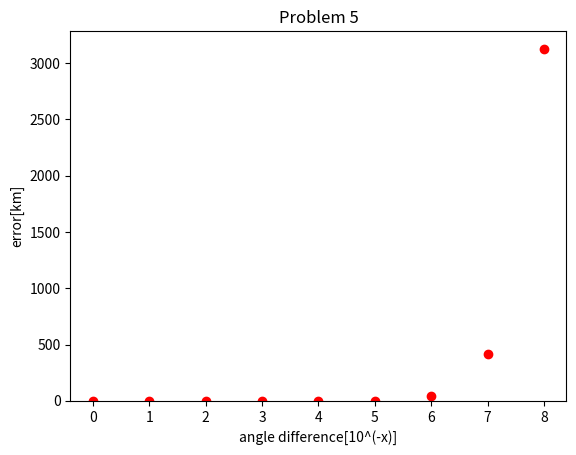
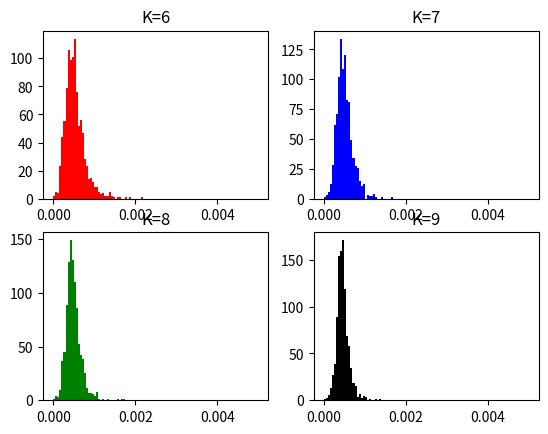
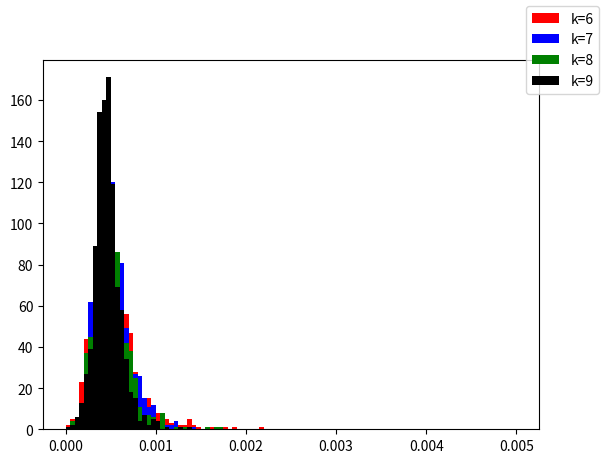

The matplotlib source for these figures, in order:
import numpy as np
from numpy import linalg as LA
import matplotlib.pyplot as plt
import math

initial = np.array([0,0,6370,0])
correct_position = [0, 0, 6370]

A = np.array([15600, 18760, 17610, 19170])
B = np.array([7540, 2750, 14630, 610])
C = np.array([20140, 18610, 13480, 18390])
t = np.array([0.07074,0.07220,0.07690,0.07242])

c = 299792.458
c2 = c*c
RHO = 26570

ABCT = np.matrix([A, B, C, t])

def F(inArr, ABCT_array):
    x = inArr[0]
    y = inArr[1]
    z = inArr[2]
    d = inArr[3]
    row = ABCT_array.shape[1]
    ret_matrix = np.zeros((row, 1))
    for i in range(row):
        ret_matrix[i] = (x-ABCT_array[0,i])**2 + (y-ABCT_array[1,i])**2 + (z-ABCT_array[2,i])**2 - c2*((ABCT_array[3,i]-d)**2)
    return ret_matrix

def DF(inArr, ABCT_array):
    x= inArr[0]
    y= inArr[1]
    z= inArr[2]
    d= inArr[3]
    row = ABCT_array.shape[1]
    col = ABCT_array.shape[0]
    ret_matrix = np.zeros((row, col))
    for i in range(row):
        ret_matrix[i,0] = 2*(x-ABCT_array[0,i])
        ret_matrix[i,1] = 2*(y-ABCT_array[1,i])
        ret_matrix[i,2] = 2*(z-ABCT_array[2,i])
        ret_matrix[i,3] = 2*c2*(ABCT_array[3,i]-d)
    return ret_matrix

def calc_pos_error(wrongPos, dimentional=2, correctPos=correct_position):
    if dimentional == 2:
        return np.sqrt((correctPos[0] - wrongPos[0,0])**2 + (correctPos[1] - wrongPos[1,0])**2 + (correctPos[2] - wrongPos[2,0])**2)
    elif dimentional == 1:
        return np.sqrt((correctPos[0] - wrongPos[0])**2 + (correctPos[1] - wrongPos[1])**2 + (correctPos[2] - wrongPos[2])**2)
#----------------------ANALYSIS METHODS----------------------#
def newtonMethod(x0, ABCT_arr, tol, cap=None):
    x0 = np.reshape(x0, (x0.size, 1))
    x=x0
    oldx =x + 2*tol
    iterations = 0
    while LA.norm(x-oldx, np.inf) > tol:
        if((cap != None) and (cap <= iterations)):
            return np.empty(shape=(0))
        oldx=x
        s=LA.solve(DF(x, ABCT_arr),F(x, ABCT_arr))
        x=x-s
        iterations += 1
    return(x)

def bisection(f,a,b,tol):
    '''gert ráð fyrir að búið se að skilgreina f(x) fyrir utan t.d.
    def f(x):
        return(x**2-2)
    '''
    if f(a)*f(b) >= 0:
        print("Bisection method fails.")
        return None
    else:
        fa=f(a)
        while (b-a)/2>tol:
            c=(a+b)/2
            fc=f(c)
            if fc==0:break
            if fc*fa<0:
                b=c
            else:
                a=c
                fa=fc
    return((a+b)/2)

def gaussNewton(x0, ABCT_arr, tol, cap=None):
    x = np.matrix.reshape(x0, (4,1))
    oldx = x + 2*tol
    iterations = 0
    while LA.norm(x-oldx, np.inf) > tol:
        if((cap != None) and (cap <= iterations)):
            return np.empty(shape=(0))
        oldx = x
        jacobi = DF(x, ABCT_arr)
        jacobiTrans = np.matrix.transpose(jacobi)
        f = F(x, ABCT_arr)
        # fTrans = np.matrix.transpose(f)
        DfTransF = np.matmul(jacobiTrans, f)
        DfTransDf = np.matmul(jacobiTrans, jacobi)
        s = LA.solve(DfTransDf, DfTransF)
        x = x-s
        iterations += 1
    return x


#----------------------PROBLEMS----------------------#

def prob1(x0, ABCT_arr, tol):
    x = newtonMethod(x0, ABCT_arr, tol)
    print("Problem 1 finished")
    print("x = {:.2f}, y = {:.2f}, z = {:.2f}, d = {:.2e}".format(x[0, 0], x[1, 0], x[2, 0], x[3, 0]))
    print("-"*55)
    return x


def find_abc(phi, theta):
    '''This really is the requirements for problem 2'''
    new_a, new_b, new_c, new_t = np.zeros(phi.size), np.zeros(phi.size), np.zeros(phi.size), np.zeros(phi.size)
    for i in range(phi.size):
        new_a[i] = RHO*np.sin(phi[i])*np.cos(theta[i])
        new_b[i] = RHO*np.sin(phi[i])*np.sin(theta[i])
        new_c[i] = RHO*np.cos(phi[i])
        new_t[i] = (np.sqrt((new_a[i]-initial[0])**2 + (new_b[i]-initial[1])**2+(new_c[i]-initial[2])**2))/c
    return new_a, new_b, new_c, new_t

def prob3():
    phi_orig = np.array([(np.pi)/8,(np.pi)/6,(3*(np.pi))/8,(np.pi)/4])
    theta_orig = np.array([-(np.pi)/4,(np.pi)/2,(2*(np.pi))/3,((np.pi))/6])
    phi_w_errors = np.array([((np.pi)/8)+(10**(-8)),((np.pi)/6)+(10**(-8)),((3*(np.pi))/8)-(10**(-8)),((np.pi)/4)-(10**(-8))])
    corr_a, corr_b, corr_c, corr_t = find_abc(phi_orig, theta_orig)
    incorr_a, incorr_b, incorr_c, incorr_t = find_abc(phi_w_errors, theta_orig)
    incorr_x = newtonMethod(initial, np.array([incorr_a, incorr_b, incorr_c, corr_t]), 10**(-8))
    distance_error = calc_pos_error(wrongPos=incorr_x)
    print("Problem 3")
    print("WrongPos = ({},{},{}) , error = {:.4e} km".format(incorr_x[1,0],incorr_x[1,0],incorr_x[2,0], distance_error))
    print("-"*55)


def prob4():
    phi_orig = np.array([(np.pi)/8,(np.pi)/6,(3*(np.pi))/8,(np.pi)/4])
    theta_orig = np.array([-(np.pi)/4,(np.pi)/2,(2*(np.pi))/3,((np.pi))/6])
    new_a, new_b, new_c, correct_t = find_abc(phi_orig, theta_orig)
    ABCT_arr = np.matrix([new_a, new_b, new_c, correct_t])
    # correct_values = newtonMethod(initial, ABCT_arr, 10**(-6))
    incorrect_values = np.zeros((16, 4))
    check = 15
    for i in range(16):
        phi_temp = phi_orig.copy()
        for ii in range(phi_orig.size):
            if((check>>ii)&1) == 1:
                phi_temp[ii] += 10**(-8)
            else:
                phi_temp[ii] += -10**(-8)

        check -= 1
        new_a, new_b, new_c, new_t = find_abc(phi_temp, theta_orig)
        ABCT_arr = np.matrix([new_a, new_b, new_c, correct_t])
        incorrect_values[i] = newtonMethod(initial, ABCT_arr, 10**(-6))[:, 0]

    # correct_distance = np.sqrt((correct_values[0]**2) + (correct_values[1]**2) + (correct_values[2]**2))
    error_cur = calc_pos_error(wrongPos=incorrect_values[0], dimentional=1)
    error_cur_index = 0
    # np.sqrt( (incorrect_values[0,0]**2) + (incorrect_values[0,1]**2) + (incorrect_values[0,2]**2) )
    for i in range(1, 16):
        error = calc_pos_error(wrongPos=incorrect_values[i], dimentional=1)
        if(error > error_cur ):
            error_cur = error
            error_cur_index = i

    print("Problem 4:")
    print("WrongPos=({:.2f},{:.2f},{:.2f}), Error={:.4e} km".format(
        incorrect_values[error_cur_index][0], incorrect_values[error_cur_index][1], incorrect_values[error_cur_index][2], error_cur))
    print("-"*55)

def prob5():

    total_diff_array = np.zeros(9)
    error_array = np.zeros(9)
    for i in range(9):
        diffence = 10**(-i)
        diffence2 = 2*10**(-8)
        theta_close = np.array([-((np.pi)/4)-diffence,-((np.pi)/4)+diffence,-((np.pi)/4)-diffence,-((np.pi)/4)+diffence])
        phi_close = np.array([((np.pi)/8)-diffence-diffence2,((np.pi)/8)-diffence+diffence2,((np.pi)/8)+diffence-diffence2,((np.pi)/8)+diffence+diffence2])
        close_a,close_b,close_c,close_t = find_abc(phi_close, theta_close)
        close_x = newtonMethod(initial, np.array([close_a, close_b, close_c, close_t]), 10**(-8))

        total_diff_array[i] = diffence
        error_array[i] = calc_pos_error(close_x)


    # total_diff_array = np.log10(total_diff_array)
    plt.plot(np.flip(np.log10(total_diff_array)*-1), np.flip(error_array), 'ro')
    plt.ylabel('error[km]')
    plt.xlabel('angle difference[10^(-x)]')
    plt.title('Problem 5')
    
    plt.show()


def randomAnglesError(sets, error, nrSatilites):
    i = 0
    measuring_array = np.zeros((sets))
    angles_arry = np.zeros((sets, nrSatilites*2))
    while i < sets:
        phi_arr = np.random.uniform(low=0, high=np.pi/2, size=(nrSatilites))
        theta_arr = np.random.uniform(low=0, high=2*np.pi, size=(nrSatilites))
        new_a, new_b, new_c, original_t = find_abc(phi_arr, theta_arr)
        ABCT_arr = np.matrix([new_a, new_b, new_c, original_t])

        new_a, new_b, new_c, new_t = find_abc(phi_arr + error, theta_arr + error)
        ABCT_arr = np.matrix([new_a, new_b, new_c, original_t])
        incorrect_xyzd = gaussNewton(initial, ABCT_arr, 10e-8, 50)
        if(incorrect_xyzd.size > 0):
            measuring_array[i] = calc_pos_error(incorrect_xyzd)
            angles_arry[i][0:nrSatilites] = phi_arr
            angles_arry[i][nrSatilites:] = theta_arr
            i += 1

    return measuring_array, angles_arry

def prob6():
    measuring_array, angles_arry = randomAnglesError(10000, 10e-8, 4)
    # if running_once:
    print("PROBLEM 6:")
    print("Error: max={:.4e}, min={:.4e}, mean={:.4e}, median={:.4e}, std={:.4e}".format(np.max(measuring_array), np.min(measuring_array), np.average(measuring_array), np.median(measuring_array), np.std(measuring_array)))
    max_index = np.argmax(measuring_array)
    # print(angles_arry[max_index][0:4] - (np.pi/2))
    # print(angles_arry[max_index][4:]  - (2*np.pi))
    plt.hist(measuring_array, 500, range=(0, 0.01))
    plt.show()
    print("-"*55)
    # return np.max(measuring_array)

def prob7():
    print(bisection(f, 1e-14, 1e-8, 10**(-6)))
    print("Problem 7")
    print("-"*55)

def f(y):
    measuring_error, angles = randomAnglesError(sets=100, error=y, nrSatilites=4)
    return np.max(measuring_error) - 0.0001

def printLocation(ABCT_arr):
    str = "x: {:.2f}km\ny: {:.2f}km\nz: {:.2f}km\nd: {:.2e}km"
    try:
        print(str.format(ABCT_arr[0], ABCT_arr[1], ABCT_arr[2], ABCT_arr[3]))
    except TypeError:
        print(str.format(ABCT_arr[0,0], ABCT_arr[1,0], ABCT_arr[2,0], ABCT_arr[3,0]))

def prob8():
    measuring_array, angles_arry = randomAnglesError(10000, 10e-8, 5)
    print("PROBLEM 8:")
    print("Error: max={:.4e}, min={:.4e}, mean={:.4e}, median={:.4e}, std={:.4e}".format(np.max(measuring_array), np.min(measuring_array), np.average(measuring_array), np.median(measuring_array), np.std(measuring_array)))
    max_index = np.argmax(measuring_array)
    # print(angles_arry[max_index][0:4] - (np.pi/2))
    # print(angles_arry[max_index][4:]  - (2*np.pi))
    plt.hist(measuring_array, 500, range=(0, 0.01))
    plt.show()
    print("-"*55)

def prob9():
    nrSatilites = [6, 7, 8, 9]
    colors = ["r", "b", "g", "k"]
    sets = 1000
    bins = 100
    allMeasure = np.zeros((len(nrSatilites), sets))
    for i in range(len(nrSatilites)):
        measuring_array, angles_arry = randomAnglesError(sets, 10e-8, nrSatilites[i])
        allMeasure[i] = measuring_array

    hist_range = [0, 0.005]
    fig_rows = 2
    figure, ax = plt.subplots(2, math.ceil(len(nrSatilites)/fig_rows))
    allPlotsFig, allAx = plt.subplots()
    for i in range(len(nrSatilites)):
        ax[int(math.floor(i/fig_rows)), i%fig_rows].hist(allMeasure[i], bins, range=(hist_range[0], hist_range[1]), color=colors[i])
        ax[int(math.floor(i/fig_rows)), i%fig_rows].title.set_text("K="+str(nrSatilites[i]))
        allAx.hist(allMeasure[i], bins, range=(hist_range[0], hist_range[1]), label="k="+str(nrSatilites[i]), color=colors[i])

    print("PROBLEM 9:")
    for i in range(len(nrSatilites)):
        print("Error for k={}: max={:.4e}, min={:.4e}, mean={:.4e}, median={:.4e}, std={:.4e}".format(nrSatilites[i], 
            np.max(allMeasure[i]), np.min(allMeasure[i]), np.average(allMeasure[i]), np.median(allMeasure[i]), np.std(allMeasure[i])))
    print("-"*55)
    allPlotsFig.legend(loc="upper right")
    allPlotsFig.show()
    figure.show()
    plt.show()

if __name__ == "__main__":


    # print(F(initial, ABCT))
    # print(DF(initial, ABCT))


    theta_1 = np.array([(np.pi)/8,(np.pi)/6,(3*(np.pi))/8,(np.pi)/4])
    phi_1 = np.array([-(np.pi)/4,(np.pi)/2,(2*(np.pi))/3,((np.pi))/6])
    prob1(initial, ABCT, 10e-8)
    print("Problem 2, finished")
    print("-"*55)
    prob3()
    prob4()
    prob5()
    prob6()
    prob7()
    prob8()
    prob9()
    theta_2 = np.array([((np.pi)/8)+(10**(-8)),((np.pi)/6)+(10**(-8)),((3*(np.pi))/8)-(10**(-8)),((np.pi)/4)-(10**(-8))])
    new_a, new_b, new_c, new_t = find_abc(theta_1, phi_1)

    new_a2,new_b2,new_c2,new_t2 = find_abc(theta_2, phi_1)